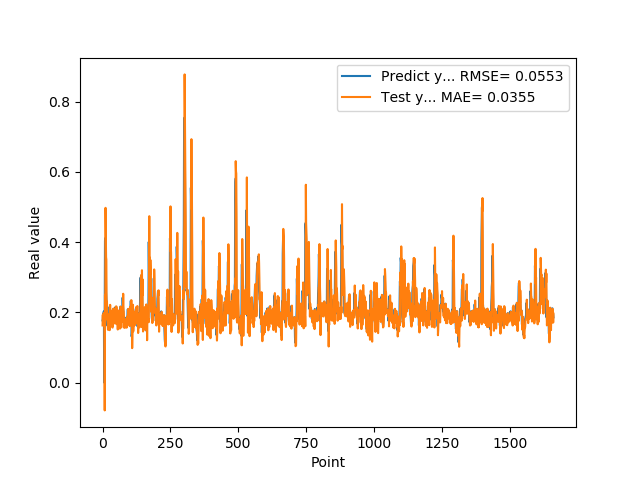

The data file committed next to this chart (first rows):
1.769561022520000082e-01, 1.627265903255483426e-01
1.810430586339999981e-01, 1.932263166731630344e-01
1.955727785830000398e-01, 1.664752927050569542e-01
1.954265981910000005e-01, 1.776990290500336522e-01
2.004670947789999880e-01, 1.966876368759344074e-01
2.029463946819999587e-01, 1.907043932668079089e-01
0.000000000000000000e+00, 1.979372290942804369e-01
1.862521618600000151e-01, 1.949626331124208467e-01
1.862153261900000301e-01, -7.933452500629228910e-02
4.038094580169999670e-01, 2.499976952248745554e-01
4.118085205549999461e-01, 1.781085458665486176e-01
3.743042349819999948e-01, 4.977742352428549122e-01
3.571429848669999685e-01, 4.173222462630167828e-01
2.572054266930000055e-01, 3.572525104434532972e-01
2.409307956699999753e-01, 3.504426139554029374e-01
2.253161966800000249e-01, 2.107513343113793791e-01
1.935185044999999937e-01, 2.306526619602124184e-01
1.787700653079999924e-01, 2.149587765949071971e-01
1.622045934200000150e-01, 1.758943683150497594e-01
1.761920750140000269e-01, 1.677478635483823921e-01
1.883655935530000325e-01, 1.503705795962065606e-01
1.861467957499999548e-01, 1.766129988823217367e-01
1.954913884399999968e-01, 1.883457110113969102e-01
1.954011768099999935e-01, 1.804033098722811757e-01
1.660518944260000185e-01, 1.945485239935606792e-01
1.907722949980000249e-01, 1.905616057759846604e-01
2.156041562559999625e-01, 1.492228749653042030e-01
1.898660957809999716e-01, 1.957596902857472454e-01
1.770474612709999895e-01, 2.213983472850723222e-01
2.001174986360000074e-01, 1.746603927660101419e-01
1.948629021640000125e-01, 1.669410711440608430e-01
1.922753006219999894e-01, 2.047325123525367829e-01
1.779100298880000042e-01, 1.880692206271025735e-01
1.810636967419999854e-01, 1.864456933953370366e-01
1.680064052340000114e-01, 1.671490283676496102e-01
1.635809391740000174e-01, 1.772325432577142590e-01
1.706920862200000111e-01, 1.575339699200822008e-01
1.916799396280000345e-01, 1.565038153734301385e-01
2.085516005749999957e-01, 1.683298822173827924e-01
2.058236002919999752e-01, 1.952408369923726017e-01
1.828240007160000513e-01, 2.109669199542125451e-01
1.857409924269999846e-01, 2.002536738653741544e-01
1.775099337099999841e-01, 1.686793039412710082e-01
1.752161234619999952e-01, 1.819676903851468464e-01
1.971126049759999999e-01, 1.691558782351790802e-01
1.845117062330000057e-01, 1.692518748552888086e-01
1.984785944219999987e-01, 2.011482825910209937e-01
2.143009155989999692e-01, 1.745990291983950948e-01
1.841159015890000139e-01, 1.994448219033869152e-01
2.104043960570000094e-01, 2.164318786444469067e-01
2.032361328599999739e-01, 1.671066711928800297e-01
2.088565975429999833e-01, 2.166237717352162973e-01
1.960448026660000231e-01, 1.958545880424575614e-01
1.900728046889999523e-01, 2.067659755997165172e-01
1.658952832220000062e-01, 1.862233714071945545e-01
1.872539073229999851e-01, 1.827707222593721037e-01
1.852532625200000171e-01, 1.511198966216783235e-01
1.799222826959999966e-01, 1.908086834931798370e-01
2.012764066460000223e-01, 1.795305081081834675e-01
1.978618204589999985e-01, 1.728376371676968448e-01
1.950792670250000027e-01, 2.052527079714158431e-01
... 1,599 more rows
